Run: headless pygame with SDL's dummy video driver; simulated clock (each Clock.tick advances the game by its frame time, no real sleeping); random seed 0; keys injected as events and as key.get_pressed() state; no mouse input.
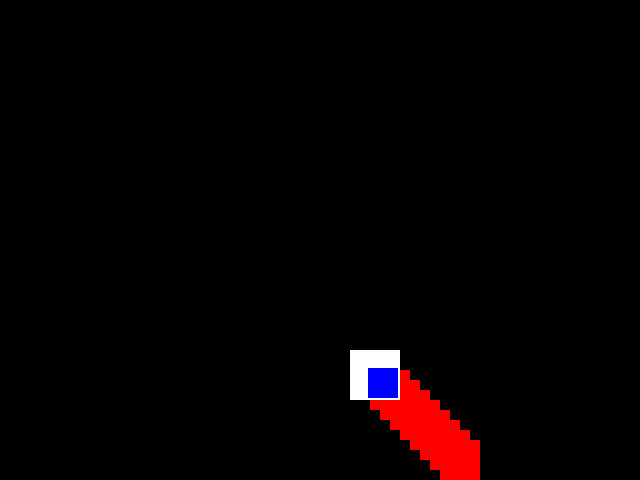
Frame 1 of 4 · flips 1–60 · no input
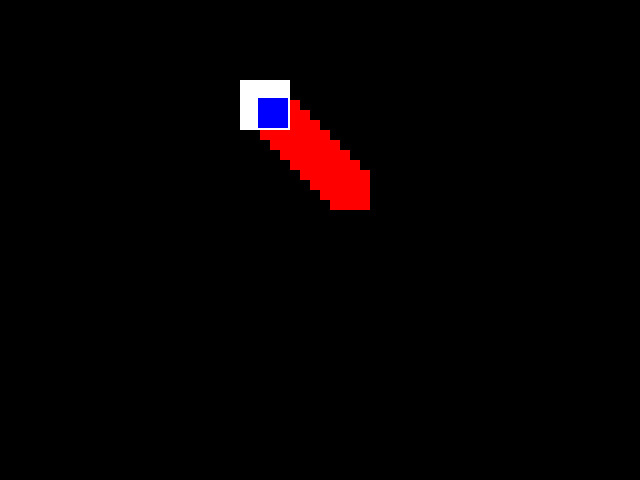
Frame 2 of 4 · flips 61–180 · tapped SPACE, RETURN · held RIGHT (→), D
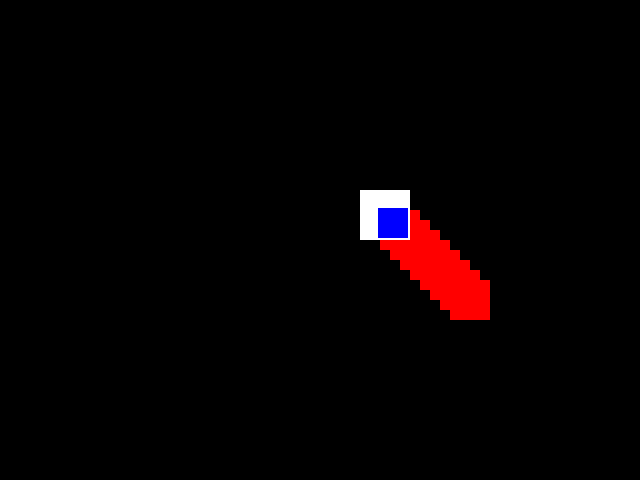
Frame 3 of 4 · flips 181–300 · held DOWN (↓), S
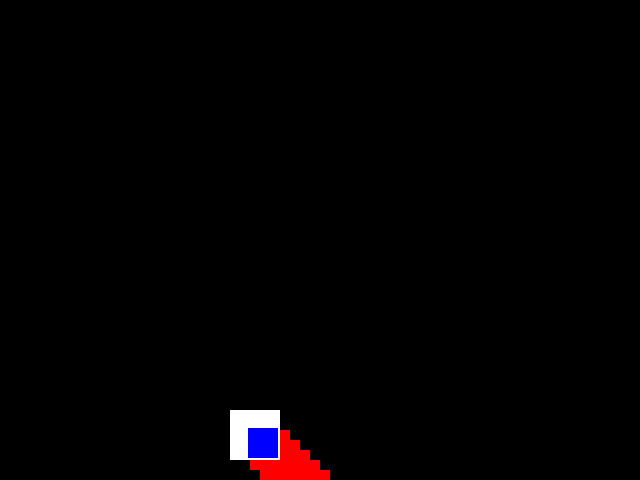
Frame 4 of 4 · flips 301–420 · held LEFT (←), A, UP (↑), W

The pygame program that drew these frames:

# IMPORT

import pygame

# INITIALIZE

pygame.init()

# CONSTANTS

WHITE = (255, 255, 255)
RED = (255, 0, 0)
GREEN = (0, 255, 0)
BLUE = (0, 0, 255)
BLACK = (0, 0, 0)

FPS = 60

RESOLUTION = (640, 480)

# SETUP

screen = pygame.display.set_mode(RESOLUTION)

pygame.display.set_caption("Rectangles")

clock = pygame.time.Clock()
done = False
rect_x = 50
rect_y = 50

rect_x_vector = 5
rect_y_vector = 5

# MAIN GAME LOOP

while not done:

	# EVENTS
	
	for event in pygame.event.get():
		if event.type == pygame.QUIT:
			done = True
	
	# GAME LOGIC
	
	if rect_x > 590:
		rect_x_vector = -5
	elif rect_x < 1:
		rect_x_vector = 5
	if rect_y > 430:
		rect_y_vector = -5
	elif rect_y < 1:
		rect_y_vector = 5
	
	rect_x += rect_x_vector
	rect_y += rect_y_vector
	
	# WIPE SCREEN
	
	screen.fill(BLACK)
	
	# DRAWING
	for i in range(10):
		pygame.draw.rect(screen, WHITE, [rect_x,rect_y,50,50])
		pygame.draw.rect(screen, RED, [rect_x + i * 10,rect_y + i * 10,40,40])
		pygame.draw.rect(screen, BLUE, [rect_x + i * 2,rect_y + i * 2,30,30])
	# UPDATE SCREEN
	
	pygame.display.flip()
	
	clock.tick(FPS)

pygame.quit()
